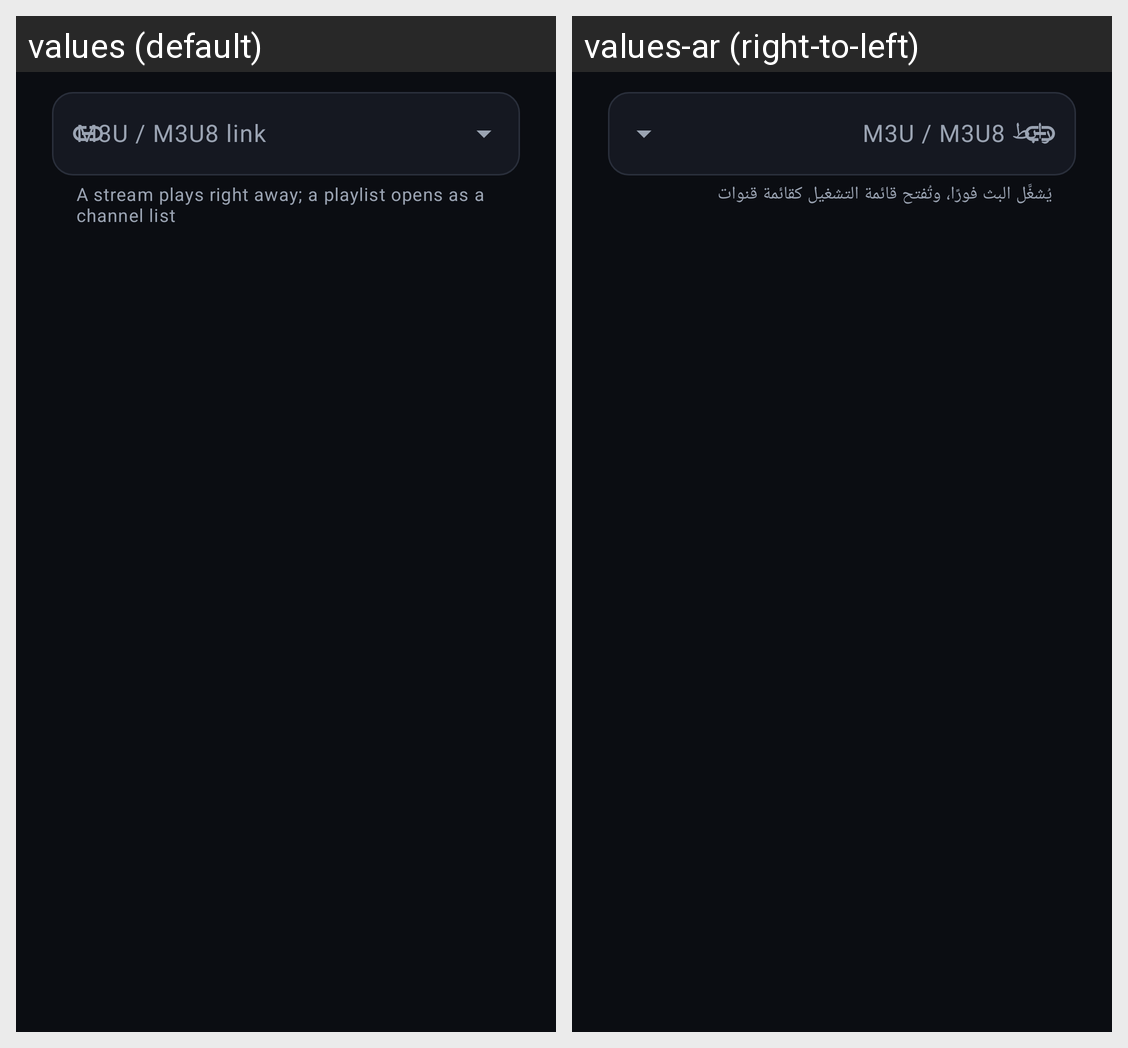

Locale-by-locale string values for the Android screen shown in this grid:
Android screen res/layout/dialog_play_link.xml rendered under 2 locales, left to right: values (default), values-ar (right-to-left). Device: Nexus 5 (rendered at 1080×1920; each locale shown at half size, 540×960, under a caption strip naming it); theme Theme.IPTV.
Strings drawn on this screen, with the default value and each locale's value (text and hints the layout hard-codes, and strings that could not be matched under every locale, appear in the picture but are not listed):

play_link_hint
  values: M3U / M3U8 link
  values-ar: رابط M3U / M3U8

play_link_helper
  values: A stream plays right away; a playlist opens as a channel list
  values-ar: يُشغَّل البث فورًا، وتُفتح قائمة التشغيل كقائمة قنوات
